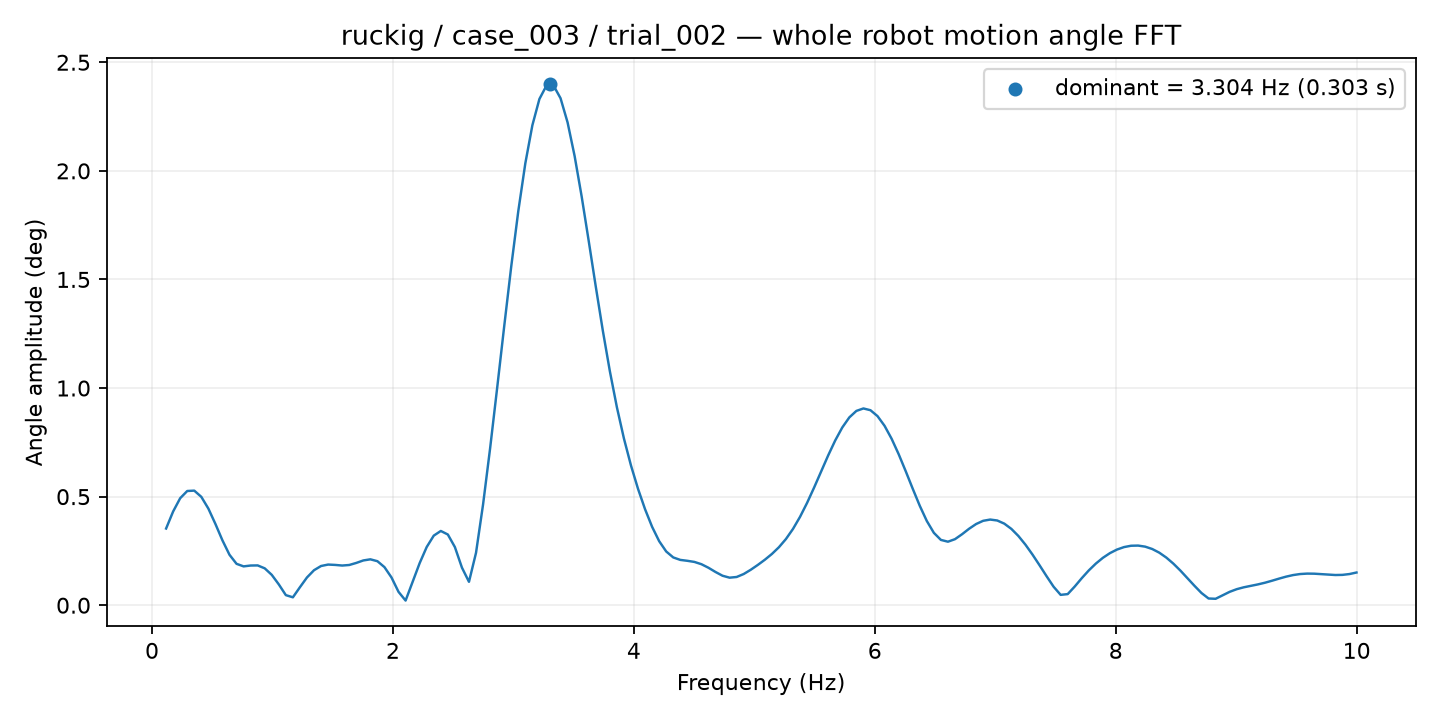

Data behind this chart, as committed beside it:
frequency_hz, amplitude_deg
0.1169, 0.3532
0.1754, 0.4318
0.2339, 0.4927
0.2923, 0.5259
0.3508, 0.5276
0.4093, 0.499
0.4678, 0.445
0.5262, 0.3743
0.5847, 0.2986
0.6432, 0.2323
0.7016, 0.1906
0.7601, 0.1788
0.8186, 0.1828
0.877, 0.1833
0.9355, 0.1699
0.994, 0.1398
1.052, 0.09594
1.111, 0.04644
1.169, 0.03643
1.228, 0.08293
1.286, 0.1278
1.345, 0.1612
1.403, 0.1806
1.462, 0.1872
1.52, 0.1856
1.579, 0.1827
1.637, 0.1853
1.696, 0.1947
1.754, 0.2062
1.813, 0.2113
1.871, 0.2027
1.929, 0.1754
1.988, 0.1278
2.046, 0.06149
2.105, 0.02145
2.163, 0.1081
2.222, 0.194
2.28, 0.2681
2.339, 0.3204
2.397, 0.3419
2.456, 0.3256
2.514, 0.2677
2.573, 0.1732
2.631, 0.1078
2.69, 0.2414
2.748, 0.464
2.807, 0.7224
2.865, 1
2.923, 1.284
2.982, 1.56
3.04, 1.814
3.099, 2.035
3.157, 2.21
3.216, 2.331
3.274, 2.393
3.333, 2.393
3.391, 2.334
3.45, 2.223
3.508, 2.068
3.567, 1.882
... 110 more rows
